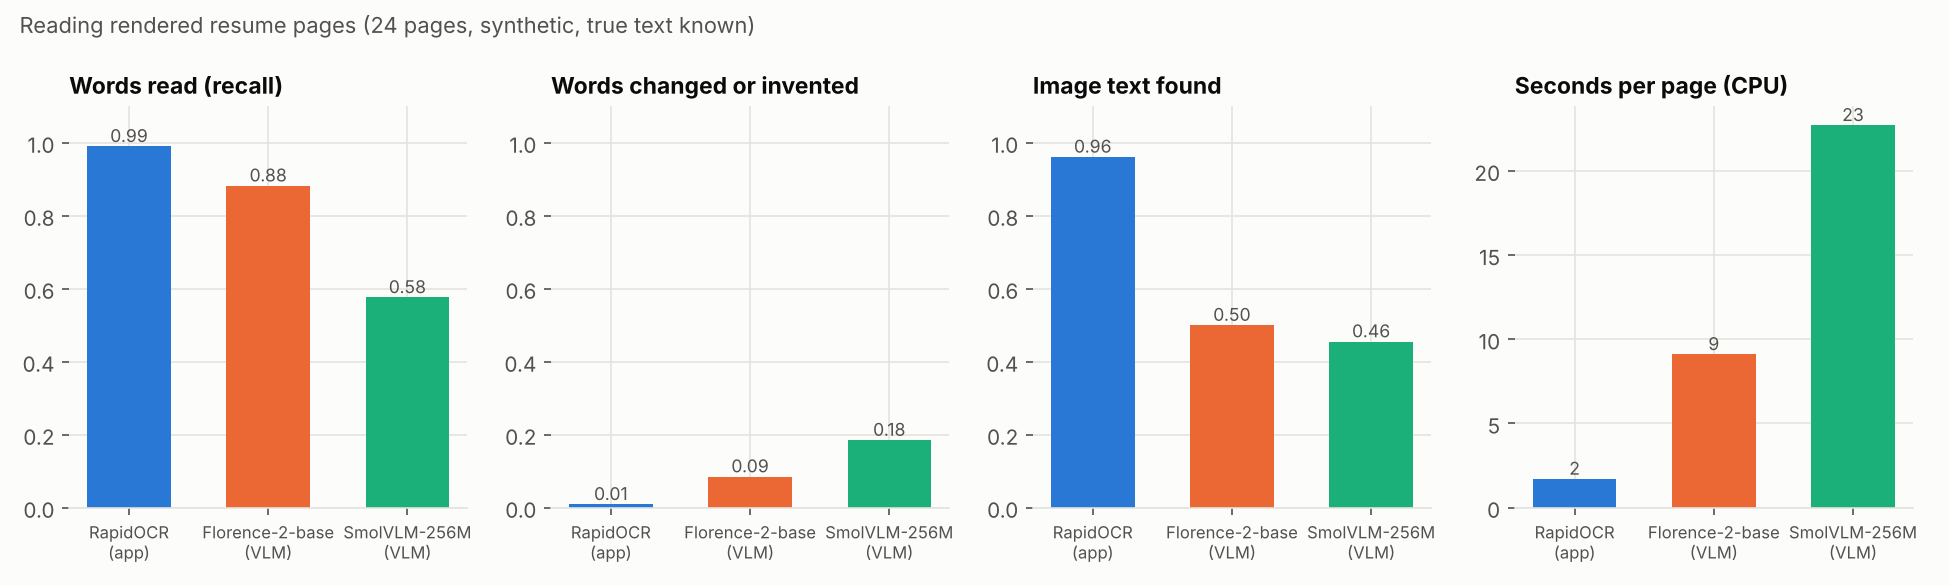

Values plotted in this chart, from the file beside it:
reader, doc, seconds, recall, changed, false, found
rapidocr, latex/pdf/single/p06.pdf, 1.753, 1.0, 0.01389, False, 1.0
rapidocr, latex/pdf/table/p08.pdf, 1.645, 1.0, 0.0, False, 1.0
rapidocr, career_center/pdf/table/p05.pdf, 1.157, 1.0, 0.0, False, 1.0
rapidocr, hybrid/pdf/single/p05.pdf, 1.078, 1.0, 0.0, False, 1.0
rapidocr, modern/pdf/single/p06.pdf, 0.9462, 1.0, 0.01266, False, 1.0
rapidocr, latex/pdf/two_column/p09.pdf, 0.7737, 1.0, 0.0, False, 1.0
rapidocr, f27/pdf/single/p04.pdf, 1.09, 0.9922, 0.009901, False, 1.0
rapidocr, f50/pdf/table/p04.pdf, 0.9656, 1.0, 0.0, False, 1.0
rapidocr, f20/pdf/table/p10.pdf, 1.131, 1.0, 0.025, False, 1.0
rapidocr, f30/pdf/two_column/p02.pdf, 1.283, 1.0, 0.0, False, 1.0
rapidocr, f23/pdf/two_column/p07.pdf, 1.022, 0.9933, 0.007752, False, 0.875
rapidocr, f37/pdf/single/p02.pdf, 1.12, 1.0, 0.009009, False, 1.0
rapidocr, d05/pdf/single/p02.pdf, 1.363, 0.9896, 0.01333, False, 1.0
rapidocr, d09/pdf/two_column/p12.pdf, 1.663, 0.9922, 0.02, False, 
rapidocr, d03/pdf/two_column/p12.pdf, 3.482, 0.9365, 0.0, False, 0.4
rapidocr, d06/pdf/single/p02.pdf, 4.32, 0.9297, 0.01042, False, 1.0
rapidocr, d02/pdf/two_column/p08.pdf, 4.463, 1.0, 0.0, False, 
rapidocr, d12/pdf/single/p08.pdf, 4.484, 0.947, 0.0, False, 1.0
rapidocr, r09/pdf/single/p01.pdf, 4.665, 1.0, 0.007634, False, 1.0
rapidocr, r18/pdf/two_column/p01.pdf, 4.124, 0.9922, 0.01942, False, 1.0
rapidocr, r20/pdf/single/p05.pdf, 4.235, 1.0, 0.02381, False, 1.0
rapidocr, r05/pdf/single/p12.pdf, 5.843, 1.0, 0.008264, False, 1.0
rapidocr, r10/pdf/single/p15.pdf, 4.546, 1.0, 0.008772, False, 0.875
rapidocr, r04/pdf/single/p03.pdf, 3.643, 0.9888, 0.03175, False, 1.0
florence, latex/pdf/single/p06.pdf, 22.65, 0.8352, 0.08955, False, 1.0
florence, latex/pdf/table/p08.pdf, 7.693, 0.9196, 0.04878, False, 0.0
florence, career_center/pdf/table/p05.pdf, 9.102, 0.9444, 0.0641, True, 0.0
florence, hybrid/pdf/single/p05.pdf, 7.215, 0.9348, 0.06977, True, 0.0
florence, modern/pdf/single/p06.pdf, 7.908, 0.9118, 0.04938, False, 0.0
florence, latex/pdf/two_column/p09.pdf, 7.819, 0.9062, 0.07792, False, 0.0
florence, f27/pdf/single/p04.pdf, 9.162, 0.9302, 0.08411, False, 1.0
florence, f50/pdf/table/p04.pdf, 8.028, 0.7925, 0.1169, False, 0.0
florence, f20/pdf/table/p10.pdf, 7.545, 0.8991, 0.06667, False, 0.0
florence, f30/pdf/two_column/p02.pdf, 9.237, 0.9016, 0.05155, False, 0.0
florence, f23/pdf/two_column/p07.pdf, 12.01, 0.8121, 0.15, False, 1.0
florence, f37/pdf/single/p02.pdf, 8.599, 0.8409, 0.09091, False, 1.0
florence, d05/pdf/single/p02.pdf, 8.259, 0.8438, 0.1447, False, 1.0
florence, d09/pdf/two_column/p12.pdf, 9.467, 0.8906, 0.09375, True, 
florence, d03/pdf/two_column/p12.pdf, 10.16, 0.8492, 0.1158, True, 0.0
florence, d06/pdf/single/p02.pdf, 9.672, 0.8203, 0.1099, False, 1.0
florence, d02/pdf/two_column/p08.pdf, 9.66, 0.9256, 0.06422, True, 
florence, d12/pdf/single/p08.pdf, 9.066, 0.9167, 0.03604, False, 1.0
florence, r09/pdf/single/p01.pdf, 11.8, 0.8012, 0.1069, False, 1.0
florence, r18/pdf/two_column/p01.pdf, 8.83, 0.8594, 0.08491, False, 0.0
florence, r20/pdf/single/p05.pdf, 8.511, 0.9237, 0.06122, False, 1.0
florence, r05/pdf/single/p12.pdf, 11.45, 0.8867, 0.07273, True, 1.0
florence, r10/pdf/single/p15.pdf, 10.37, 0.9015, 0.1008, False, 1.0
florence, r04/pdf/single/p03.pdf, 7.902, 0.9101, 0.08108, False, 0.0
smolvlm, latex/pdf/single/p06.pdf, 22.89, 0.8791, 0.08197, True, 1.0
smolvlm, latex/pdf/table/p08.pdf, 21.14, 0.6339, 0.09259, True, 0.0
smolvlm, career_center/pdf/table/p05.pdf, 67.71, 0.08889, 0.0367, True, 1.0
smolvlm, hybrid/pdf/single/p05.pdf, 21.17, 0.837, 0.07937, True, 0.0
smolvlm, modern/pdf/single/p06.pdf, 69.37, 0.5588, 0.009124, True, 0.0
smolvlm, latex/pdf/two_column/p09.pdf, 22.5, 0.7917, 0.08108, True, 0.0
smolvlm, f27/pdf/single/p04.pdf, 28.68, 0.9767, 0.05172, True, 1.0
smolvlm, f50/pdf/table/p04.pdf, 26.9, 0.8774, 0.2432, True, 1.0
smolvlm, f20/pdf/table/p10.pdf, 70.23, 0.9083, 0.07731, True, 0.8571
smolvlm, f30/pdf/two_column/p02.pdf, 13.49, 0.1393, 0.25, True, 0.0
smolvlm, f23/pdf/two_column/p07.pdf, 15.37, 0.2081, 0.2, False, 0.0
smolvlm, f37/pdf/single/p02.pdf, 40.5, 0.8561, 0.1713, True, 1.0
... 12 more rows
